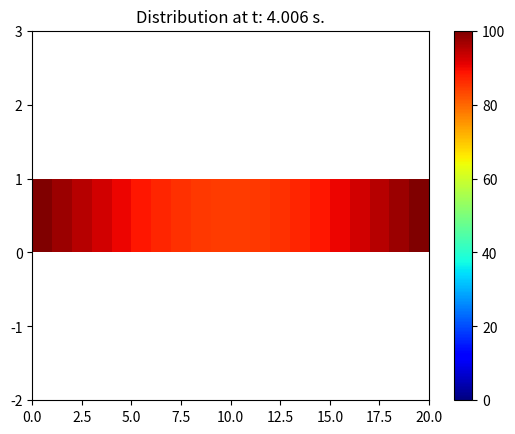

The matplotlib source for this figure:
import numpy as np
import matplotlib.pyplot as plt


#problem parameters

a = 110 #heat diffusivity
length = 50 #mm
time = 4 #sec
nodes = 20

# differential units 

dx = length / nodes
dt = 0.5 * dx**2 / a
t_nodes = int(time/dt)

#Initial condition
u = np.zeros(nodes) + 15

# Boundary Conditions 
u[0] = 100
u[-1] = 100


# Visualisation setup

fig, axis = plt.subplots()

pcm = axis.pcolormesh([u], cmap=plt.cm.jet, vmin=0, vmax=100)
plt.colorbar(pcm, ax=axis)
axis.set_ylim([-2, 3])

# Simulation

counter = 0

while counter < time :

    w = u.copy()

    for i in range(1, nodes - 1):

        u[i] = dt * a * (w[i - 1] - 2 * w[i] + w[i + 1]) / dx ** 2 + w[i]

    counter += dt

    print("t: {:.3f} [s], Average temperature: {:.2f} Celsius".format(counter, np.average(u)))

    # visualisation

    pcm.set_array([u])
    axis.set_title("Distribution at t: {:.3f} s.".format(counter))
    plt.pause(0.01)


plt.show()










